Image classification data set "og" (lgp101-ctrl/carehomehearing-site on GitHub). Class labels (8): assistive listening, communication skills, deaf awareness, earwax management, hearing aid management, hearing aid troubleshooting, referral and escalation, understanding hearing loss.

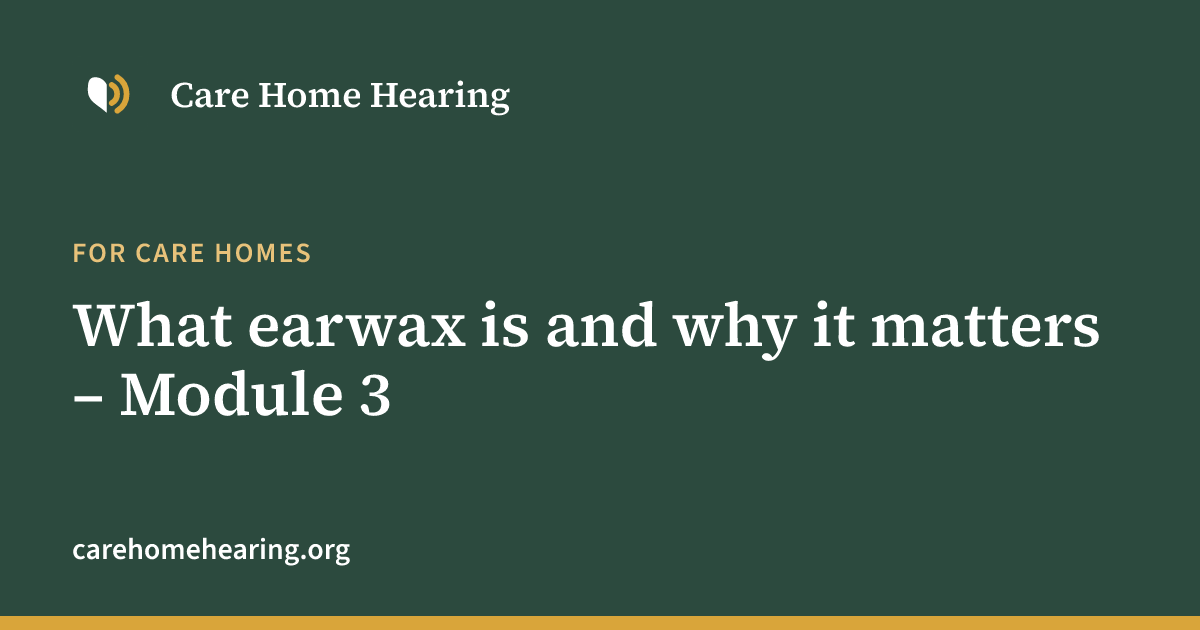
Label: earwax management

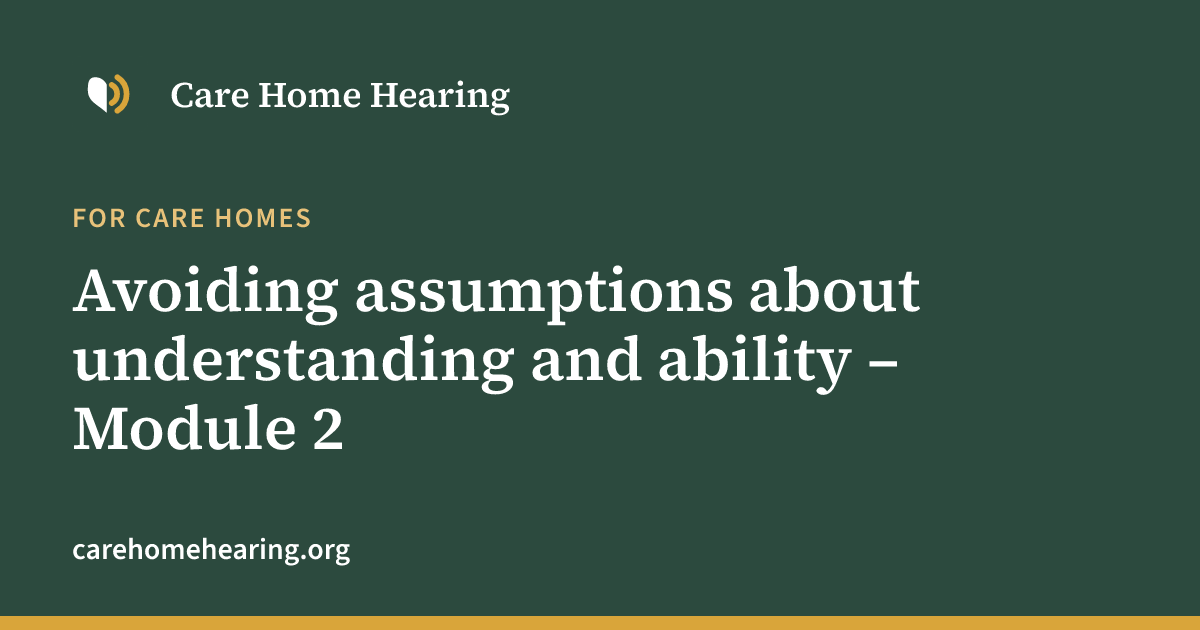
Label: deaf awareness

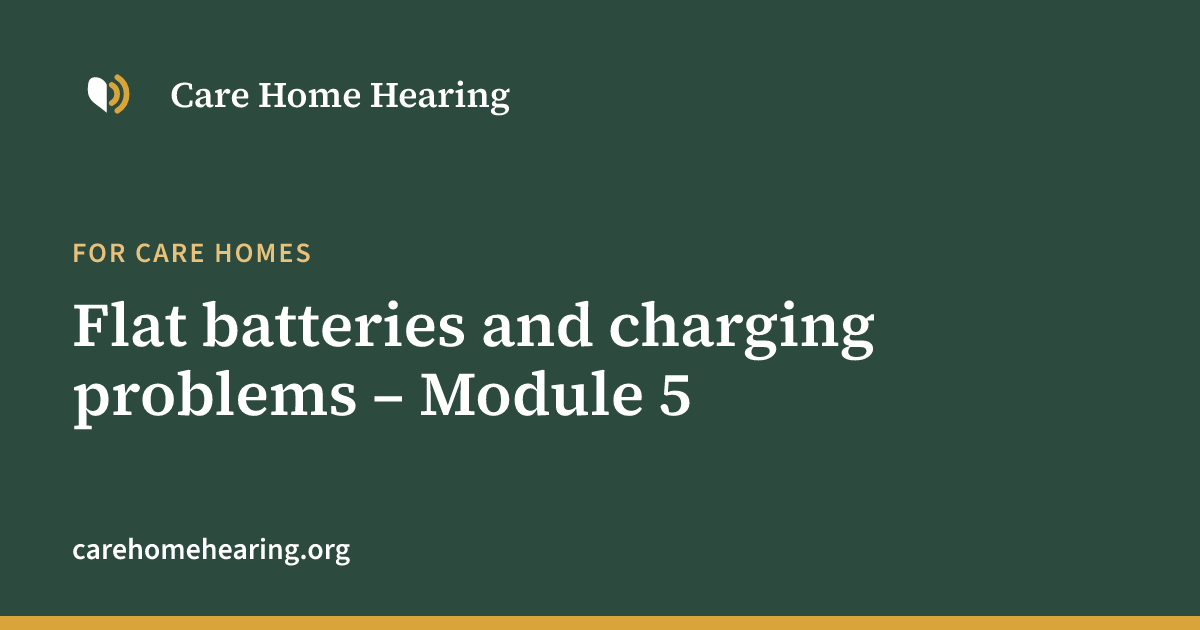
Label: hearing aid troubleshooting

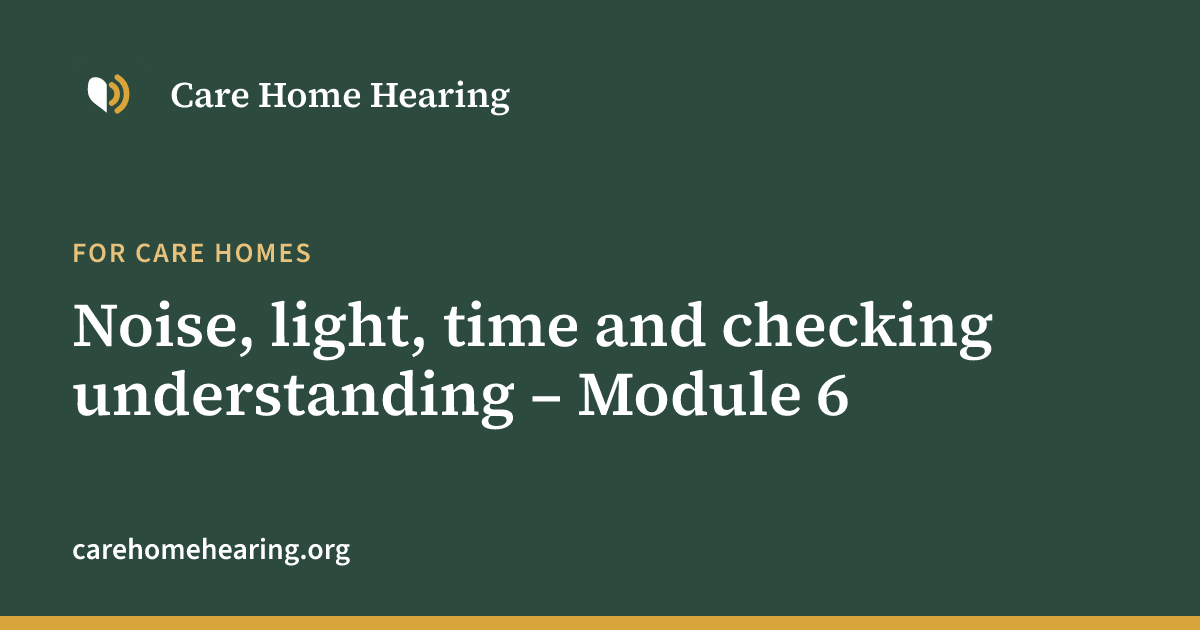
Label: communication skills

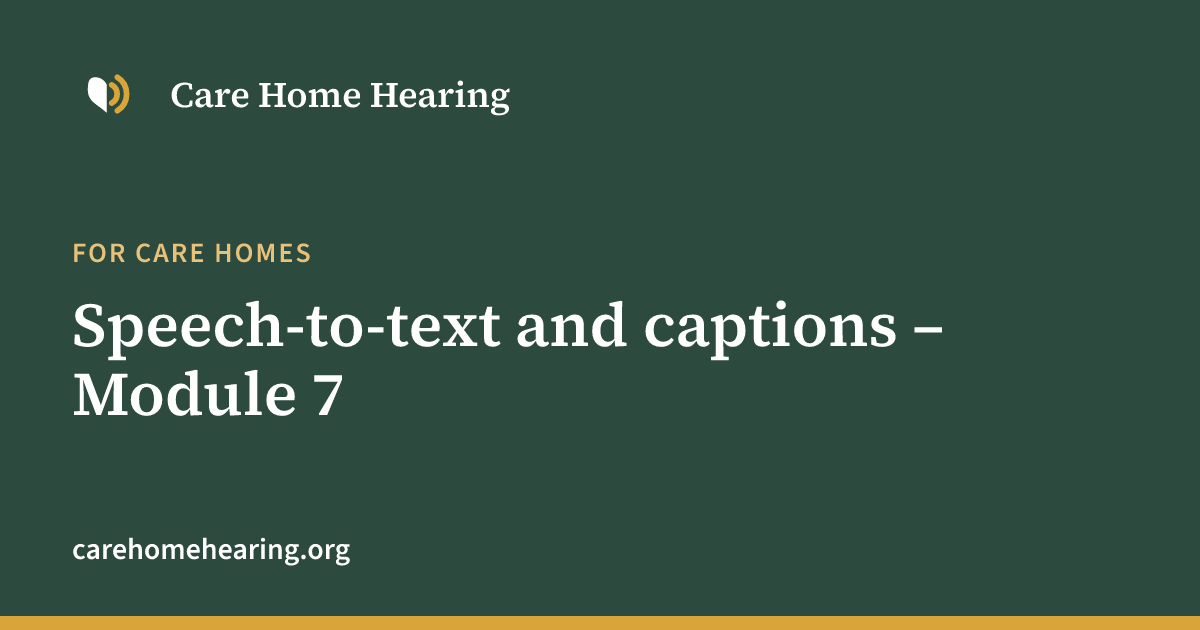
Label: assistive listening

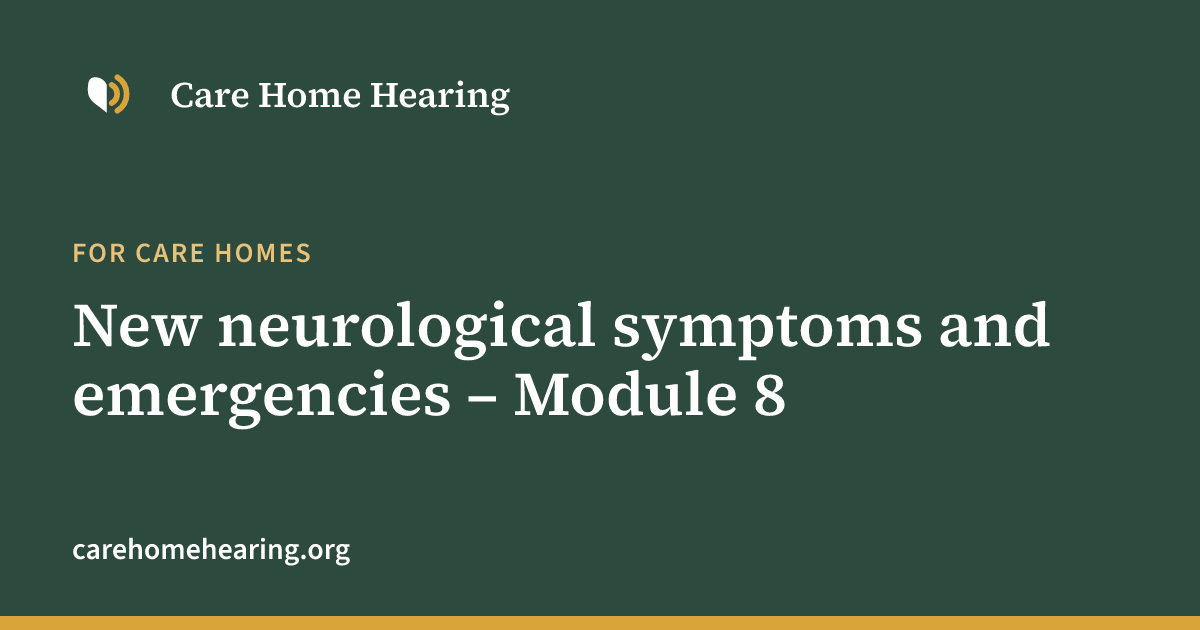
Label: referral and escalation
